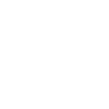
t = 0.00 s
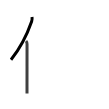
t = 1.75 s
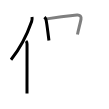
t = 3.50 s
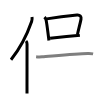
t = 5.50 s
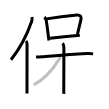
t = 7.25 s
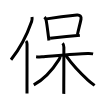
t = 9.00 s

The animated SVG that drew these frames (rendered in a browser with its animation timeline set to each time). Animation: 9 SMIL elements (animate=9); one cycle of 9.00 s.

<svg width="109px" height="109px" viewBox="0 0 px 109px" xmlns="http://www.w3.org/2000/svg" xmlns:xlink="http://www.w3.org/1999/xlink" xml:space="preserve" version="1.1"  baseProfile="full">
<path d="M32,17c0.25,1.5,0.25,2.79-0.37,4.58C27.75,32.75,22.38,45.62,11,59.79" style="fill:none;stroke:black;stroke-width:3;opacity:0">
  <animate attributeType="CSS" attributeName="opacity" from="0" to="1" begin="0s" dur="1s" repeatCount="0" fill="freeze" />
</path>
<path d="M26.03,41c0.59,0.61,1.01,1.72,1.01,2.98c0,10.13-0.03,30.75-0.04,42.52c0,2.78,0,5.18,0,7" style="fill:none;stroke:black;stroke-width:3;opacity:0">
  <animate attributeType="CSS" attributeName="opacity" from="0" to="1" begin="1s" dur="1s" repeatCount="0" fill="freeze" />
</path>
<path d="M44.44,17.14c0.71,0.71,1.44,1.73,1.7,3.11c0.93,4.84,1.48,10.09,2.26,15.95c0.2,1.48,0.38,2.92,0.54,4.27" style="fill:none;stroke:black;stroke-width:3;opacity:0">
  <animate attributeType="CSS" attributeName="opacity" from="0" to="1" begin="2s" dur="1s" repeatCount="0" fill="freeze" />
</path>
<path d="M46.69,18.86C56.8,17.2,70.17,15.62,77,14.95c3.07-0.3,4.5,1.55,4.01,4.18c-0.87,4.62-2.23,9.15-3.56,15.38" style="fill:none;stroke:black;stroke-width:3;opacity:0">
  <animate attributeType="CSS" attributeName="opacity" from="0" to="1" begin="3s" dur="1s" repeatCount="0" fill="freeze" />
</path>
<path d="M50.12,38.33c4.36-0.52,16.06-1.67,24.63-2.6c1.98-0.22,3.73-0.17,5.11-0.35" style="fill:none;stroke:black;stroke-width:3;opacity:0">
  <animate attributeType="CSS" attributeName="opacity" from="0" to="1" begin="4s" dur="1s" repeatCount="0" fill="freeze" />
</path>
<path d="M36.11,56.69c2.14,0.31,3.9,0.25,5.89,0.11c7.91-0.55,33.25-2.79,45.64-3.26c1.61-0.06,3.88,0.03,5.47,0.32" style="fill:none;stroke:black;stroke-width:3;opacity:0">
  <animate attributeType="CSS" attributeName="opacity" from="0" to="1" begin="5s" dur="1s" repeatCount="0" fill="freeze" />
</path>
<path d="M62.6,43.27c0.75,0.75,1.27,1.98,1.27,3.95c0,5.02,0,26.55-0.09,38.78c-0.03,3.62,0.02,6.55-0.02,7.88" style="fill:none;stroke:black;stroke-width:3;opacity:0">
  <animate attributeType="CSS" attributeName="opacity" from="0" to="1" begin="6s" dur="1s" repeatCount="0" fill="freeze" />
</path>
<path d="M60.13,56.32c0,0.93-0.35,1.99-1.18,3.31c-5.97,9.5-15.91,20.27-25.2,25.24" style="fill:none;stroke:black;stroke-width:3;opacity:0">
  <animate attributeType="CSS" attributeName="opacity" from="0" to="1" begin="7s" dur="1s" repeatCount="0" fill="freeze" />
</path>
<path d="M65.92,55.63C72.25,64.62,80,72.75,87.94,80.08c2.3,2.12,4.67,3.81,6.68,5.3" style="fill:none;stroke:black;stroke-width:3;opacity:0">
  <animate attributeType="CSS" attributeName="opacity" from="0" to="1" begin="8s" dur="1s" repeatCount="0" fill="freeze" />
</path>
</svg>
